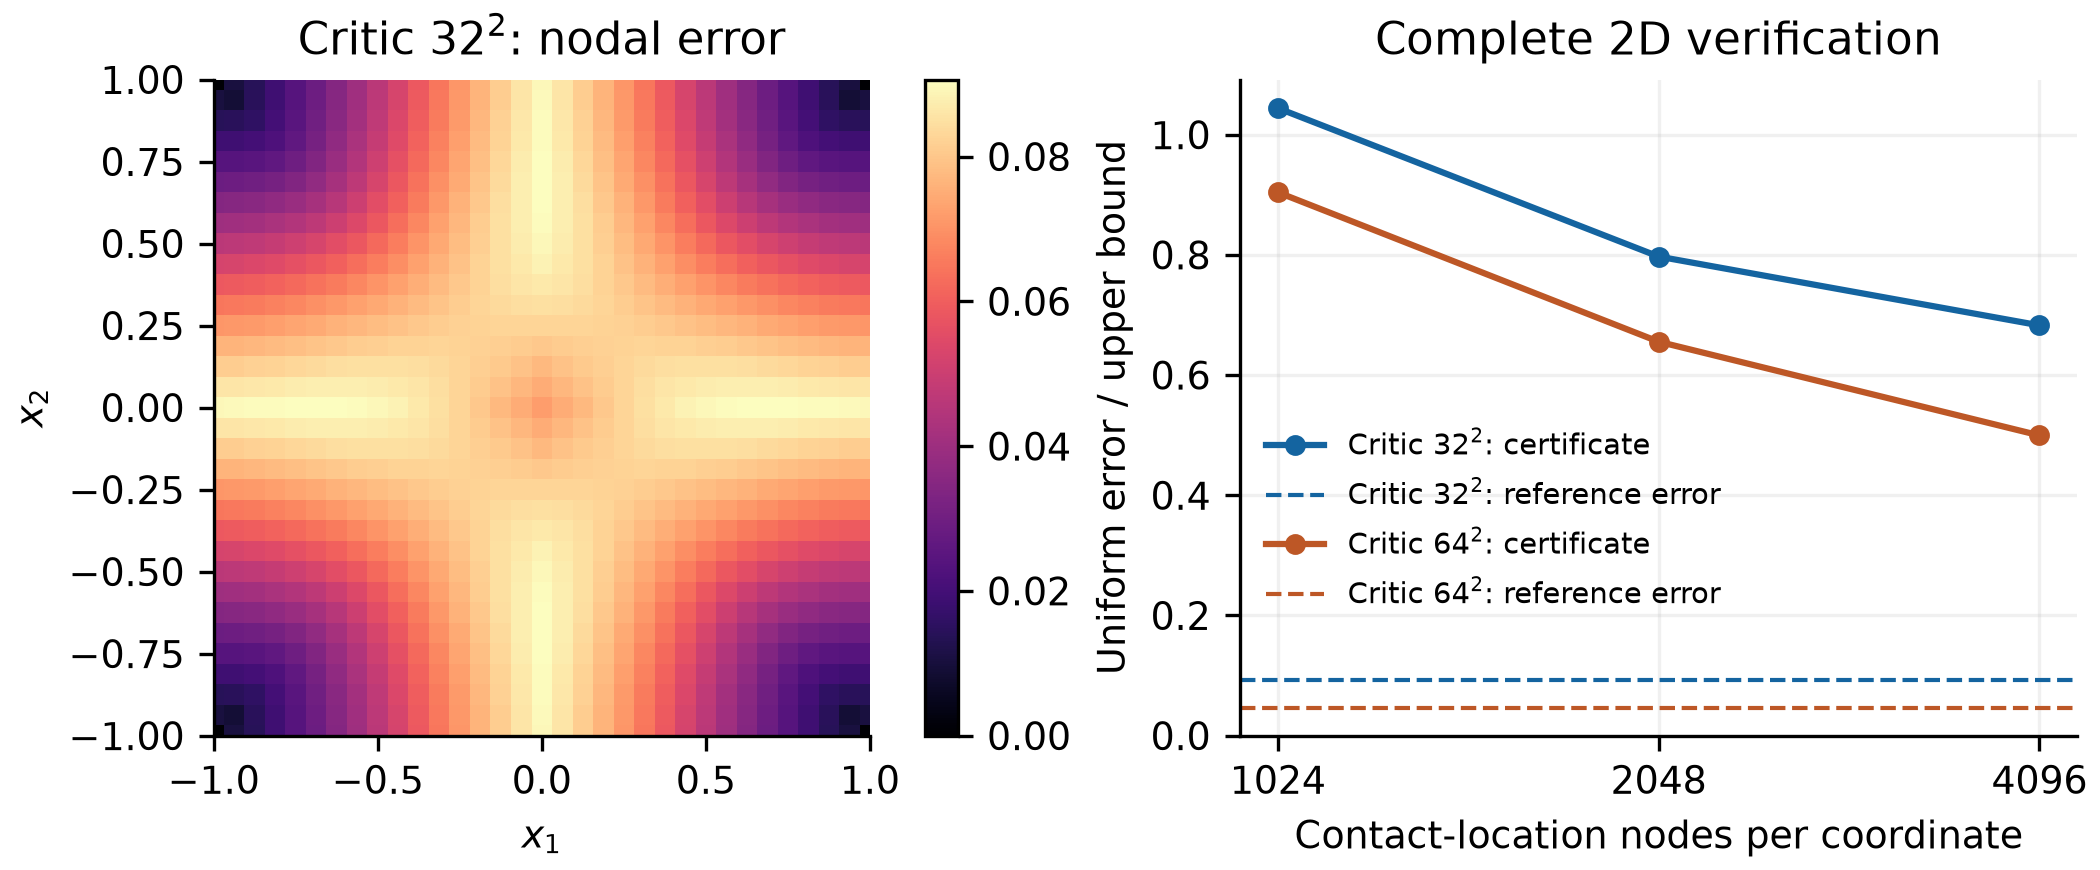

Values plotted in this chart, from the file beside it:
critic_side, location_side, center_side, reciprocal_scale, bound, coverage_correction, lower_side, upper_side, seconds, reference_error_lower, reference_error_upper
32, 1024, 512, 16, 1.136, 0.1784, 0.7004, 1.136, 2.48, 0.09206, 0.09208
32, 1024, 512, 32, 1.044, 0.296, 0.6646, 1.044, 1.396, 0.09206, 0.09208
32, 1024, 512, 64, 1.462, 0.5314, 0.9532, 1.462, 1.388, 0.09206, 0.09208
32, 2048, 1024, 16, 0.979, 0.08907, 0.5802, 0.979, 5.816, 0.09206, 0.09208
32, 2048, 1024, 32, 0.7973, 0.1478, 0.4217, 0.7973, 5.701, 0.09206, 0.09208
32, 2048, 1024, 64, 0.8881, 0.2652, 0.515, 0.8881, 5.588, 0.09206, 0.09208
32, 4096, 2048, 16, 0.9215, 0.0445, 0.5152, 0.9215, 24.2, 0.09206, 0.09208
32, 4096, 2048, 32, 0.6828, 0.07383, 0.3076, 0.6828, 23.33, 0.09206, 0.09208
32, 4096, 2048, 64, 0.7461, 0.1325, 0.3173, 0.7461, 22.98, 0.09206, 0.09208
64, 1024, 512, 16, 0.9929, 0.1784, 0.7378, 0.9929, 1.368, 0.04528, 0.04529
64, 1024, 512, 32, 0.9042, 0.2961, 0.6885, 0.9042, 1.349, 0.04528, 0.04529
64, 1024, 512, 64, 1.164, 0.5314, 0.9942, 1.164, 1.348, 0.04528, 0.04529
64, 2048, 1024, 16, 0.8448, 0.0891, 0.6159, 0.8448, 5.744, 0.04528, 0.04529
64, 2048, 1024, 32, 0.6556, 0.1478, 0.4591, 0.6556, 5.595, 0.04528, 0.04529
64, 2048, 1024, 64, 0.7312, 0.2652, 0.5336, 0.7312, 5.504, 0.04528, 0.04529
64, 4096, 2048, 16, 0.7768, 0.04452, 0.5544, 0.7768, 24.29, 0.04528, 0.04529
64, 4096, 2048, 32, 0.5368, 0.07384, 0.3471, 0.5368, 23.54, 0.04528, 0.04529
64, 4096, 2048, 64, 0.4996, 0.1325, 0.3149, 0.4996, 22.93, 0.04528, 0.04529
